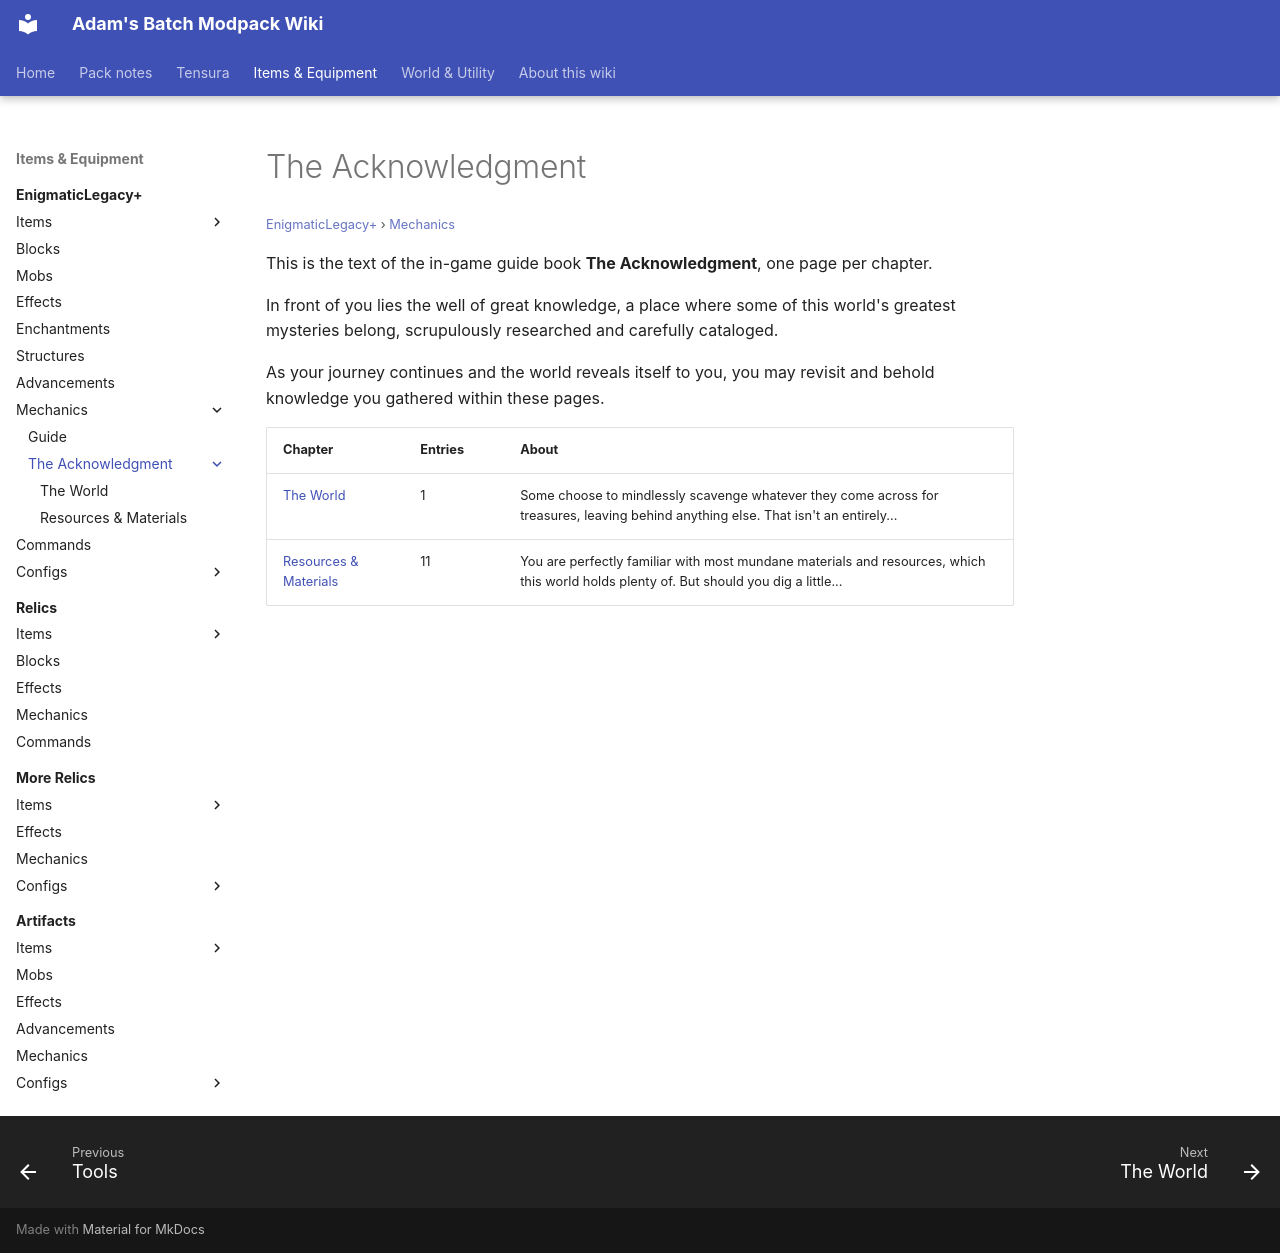

repository: Proteus-Nell/Adams-Batch-MC-Modpack-Wiki · page: enigmatic-legacy-plus/mechanics/the-acknowledgment/index.html · generator: mkdocs

# The Acknowledgment

<small>[EnigmaticLegacy+](../../index.md) &rsaquo; [Mechanics](../index.md)</small>

This is the text of the in-game guide book **The Acknowledgment**, one page per chapter.

In front of you lies the well of great knowledge, a place where some of this world's greatest mysteries belong, scrupulously researched and carefully cataloged.  
  
As your journey continues and the world reveals itself to you, you may revisit and behold knowledge you gathered within these pages.

| Chapter | Entries | About |
|---|---|---|
| [The World](the-world.md) | 1 | Some choose to mindlessly scavenge whatever they come across for treasures, leaving behind anything else. That isn't an entirely... |
| [Resources &amp; Materials](resources-materials.md) | 11 | You are perfectly familiar with most mundane materials and resources, which this world holds plenty of. But should you dig a little... |
